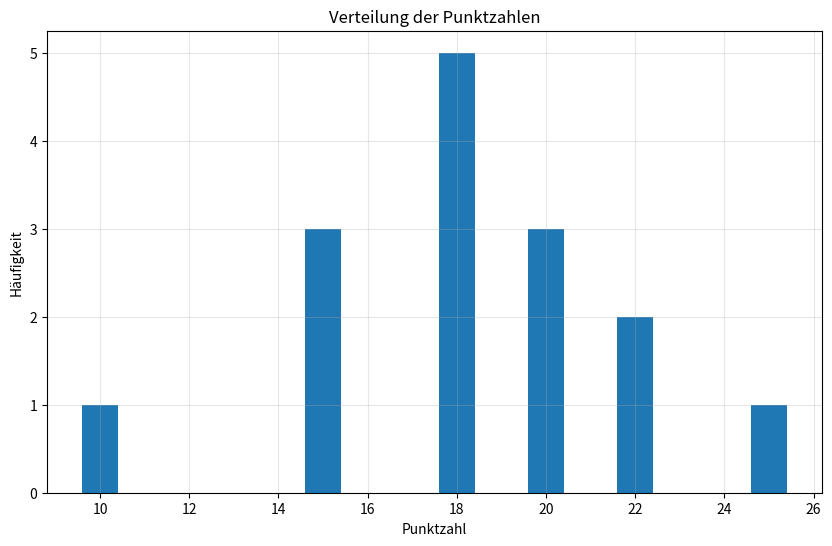

This chart was generated by the following Python code:
import numpy as np
import matplotlib.pyplot as plt

print("Dieses Skript heißt signifikante_stellen_analyse.py")

# Eingabe der Punktzahlen
P = np.array([25, 22, 22, 20, 20, 20, 18, 18, 18, 18, 18, 15, 15, 15, 10])

# Berechnung des Mittelwerts
s_mean = np.mean(P)

# Berechnung des quadratisch gemittelten Ergebnisses
s_rms = np.sqrt(np.mean(P**2))

print(f"Mittleres Ergebnis: {s_mean:.1f} Punkte")
print(f"Quadratisch gemitteltes Ergebnis: {s_rms:.1f} Punkte")

# Histogramm erstellen
plt.figure(figsize=(10, 6))
plt.hist(P, bins=range(min(P), max(P)+2, 1), align='left', rwidth=0.8)
plt.xlabel('Punktzahl')
plt.ylabel('Häufigkeit')
plt.title('Verteilung der Punktzahlen')
plt.grid(True, alpha=0.3)
plt.show()